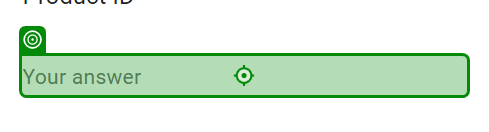
Task: Test Automation Project
Workflow: Excel_Automation

Step 1: type "[CurrentRow("Product ID").ToString]" into the text box in window 'Excel_Automation' (chrome.exe)

Step 2: type "[CurrentRow("Product Price").ToString]" into the text box in window 'Excel_Automation' (chrome.exe) (no picture)

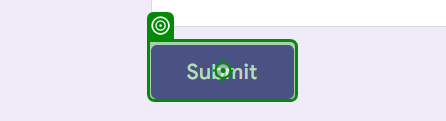
Step 3: click on the element in window 'Excel_Automation' (chrome.exe)
